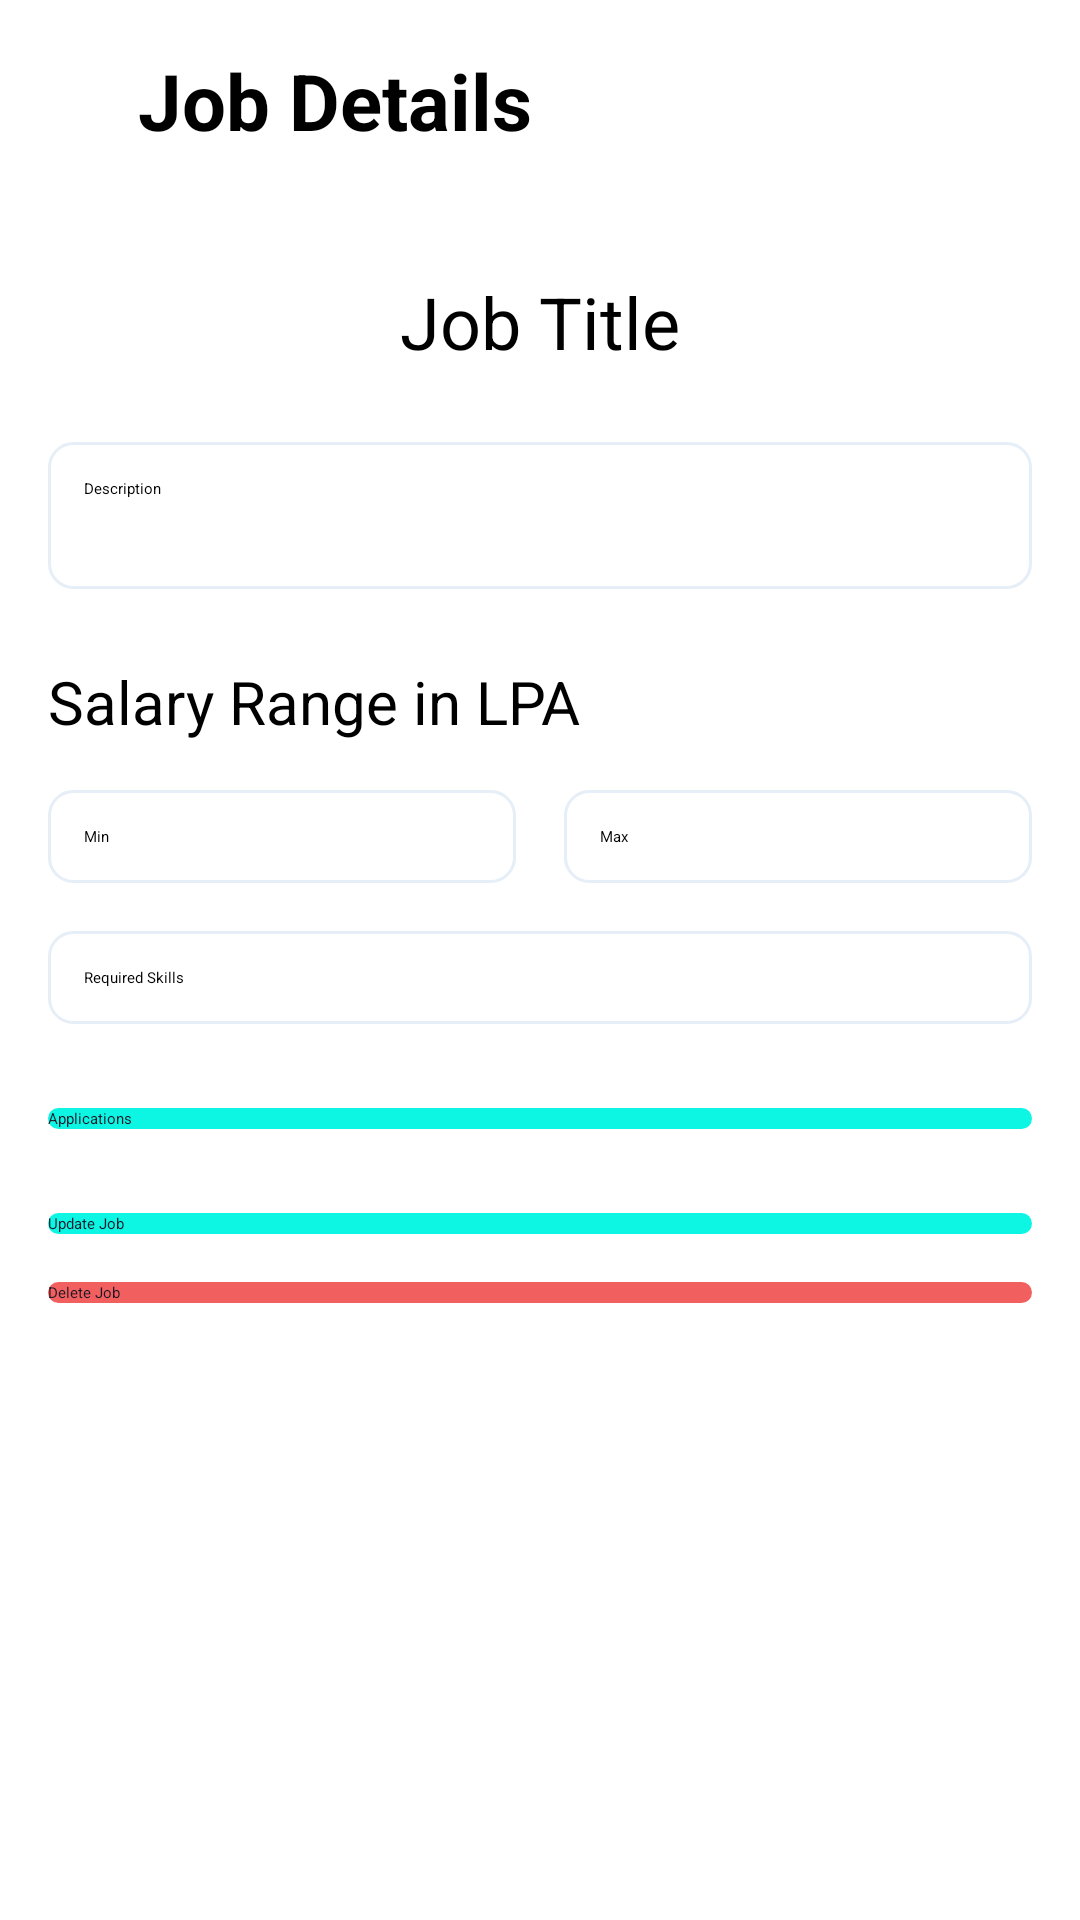

This screen was rendered from an Android layout file. Write that file and the resources it references.
<!-- AndroidManifest.xml: application theme Theme.RecruitMe -->
<!-- res/layout/activity_company_job.xml -->
<?xml version="1.0" encoding="utf-8"?>
<LinearLayout xmlns:android="http://schemas.android.com/apk/res/android"
    xmlns:app="http://schemas.android.com/apk/res-auto"
    xmlns:tools="http://schemas.android.com/tools"
    android:layout_width="match_parent"
    android:layout_height="match_parent"
    android:orientation="vertical"
    android:padding="16dp"
    tools:context=".CompanyJobActivity">
    <LinearLayout
        android:layout_width="match_parent"
        android:layout_height="wrap_content"
        android:gravity="center_vertical"
        android:layout_marginBottom="24dp"
        android:orientation="horizontal">

        <ImageView
            android:layout_width="wrap_content"
            android:layout_height="wrap_content"
            android:paddingHorizontal="10dp"
            android:id="@+id/BackButton"
            app:srcCompat="@drawable/ic_back"
            android:contentDescription="@string/back_button" />
        <TextView
            android:layout_width="0dp"
            android:layout_height="wrap_content"
            android:text="@string/job_details"
            android:paddingHorizontal="10dp"
            android:layout_weight="1"
            android:textStyle="bold"
            android:textSize="26sp"
            />

    </LinearLayout>


    <TextView
        android:layout_width="match_parent"
        android:layout_height="wrap_content"
        android:layout_marginVertical="16dp"
        android:textSize="24sp"
        android:textAlignment="center"
        android:id="@+id/jobTitleField"
        android:hint="@string/job_title"
       />


    <EditText
        android:layout_width="match_parent"
        android:layout_height="wrap_content"
        android:layout_marginVertical="8dp"
        android:padding="12dp"
        android:inputType="textMultiLine"
        android:minLines="4"
        android:gravity="top"
        android:hint="@string/description"
        android:id="@+id/jobDescriptionField"
        android:background="@drawable/edittext_background"
        />

    <TextView
        android:layout_width="match_parent"
        android:layout_height="wrap_content"
        android:layout_marginTop="16dp"
        android:layout_marginBottom="8dp"
        android:text="@string/salary_range_in_lpa"
        android:textSize="20sp"
        />

    <LinearLayout
        android:layout_width="match_parent"
        android:layout_height="wrap_content"
        android:orientation="horizontal"
        android:layout_marginVertical="8dp"
        >
        <EditText
            android:layout_width="0dp"
            android:layout_height="wrap_content"
            android:layout_weight="1"
            android:inputType="numberDecimal"
            android:layout_marginEnd="8dp"
            android:padding="12dp"
            android:id="@+id/minSalary"
            android:hint="@string/min"
            android:background="@drawable/edittext_background"
            />

        <EditText
            android:layout_width="0dp"
            android:layout_height="wrap_content"
            android:layout_weight="1"
            android:inputType="numberDecimal"
            android:layout_marginStart="8dp"
            android:padding="12dp"
            android:id="@+id/maxSalary"
            android:hint="@string/max"
            android:background="@drawable/edittext_background"
            />
    </LinearLayout>



    <EditText
        android:layout_width="match_parent"
        android:layout_height="wrap_content"
        android:layout_marginVertical="8dp"
        android:padding="12dp"
        android:inputType="text"
        android:id="@+id/skillsField"
        android:hint="@string/required_skills"
        android:background="@drawable/edittext_background"
        />


    <Button
        android:layout_width="match_parent"
        android:layout_height="wrap_content"
        android:textColor="@color/background"
        android:layout_marginVertical="20dp"
        android:text="@string/applications"
        android:background="@drawable/button_background"
        android:id="@+id/ApplicationsButton"
        />

    <Button
        android:layout_width="match_parent"
        android:layout_height="wrap_content"
        android:textColor="@color/background"
        android:layout_marginVertical="8dp"
        android:text="@string/update_job"
        android:background="@drawable/button_background"
        android:id="@+id/UpdateJobButton"
        />

    <Button
        android:layout_width="match_parent"
        android:layout_height="wrap_content"
        android:textColor="@color/background"
        android:layout_marginVertical="8dp"
        android:text="@string/delete_job"
        android:background="@drawable/button_error_background"
        android:id="@+id/DeleteJobButton"
        />

    <ProgressBar
        android:layout_width="42dp"
        android:layout_height="42dp"
        android:layout_gravity="center_horizontal"
        android:visibility="gone"
        android:id="@+id/UpdateJobProgress"
        />

</LinearLayout>
<!-- resources referenced by this layout -->
<resources>
  <color name="background">#FF1B1726</color>
  <!-- drawable button_background (drawable) -->
  <?xml version="1.0" encoding="utf-8"?>
  <shape xmlns:android="http://schemas.android.com/apk/res/android"
      android:shape="rectangle">
      <corners android:radius="8dp" />
      <solid android:color="@color/accent" />
  </shape>
  <!-- drawable button_error_background (drawable) -->
  <?xml version="1.0" encoding="utf-8"?>
  <shape xmlns:android="http://schemas.android.com/apk/res/android"
      android:shape="rectangle">
      <corners android:radius="8dp" />
      <solid android:color="@color/error" />
  </shape>
  <!-- drawable edittext_background (drawable) -->
  <?xml version="1.0" encoding="utf-8"?>
  <shape xmlns:android="http://schemas.android.com/apk/res/android"
      android:shape="rectangle">
      <corners android:radius="8dp" />
      <stroke
          android:width="1dp"
          android:color="@color/foreground" />
  </shape>
  <!-- drawable ic_back (drawable) -->
  <vector android:autoMirrored="true" android:height="24dp"
      android:tint="#FFE6EEF7" android:viewportHeight="24"
      android:viewportWidth="24" android:width="24dp" xmlns:android="http://schemas.android.com/apk/res/android">
      <path android:fillColor="@android:color/white" android:pathData="M20,11H7.83l5.59,-5.59L12,4l-8,8 8,8 1.41,-1.41L7.83,13H20v-2z"/>
  </vector>
  <string name="applications">Applications</string>
  <string name="back_button">Back Button</string>
  <string name="delete_job">Delete Job</string>
  <string name="description">Description</string>
  <string name="job_details">Job Details</string>
  <string name="job_title">Job Title</string>
  <string name="max">Max</string>
  <string name="min">Min</string>
  <string name="required_skills">Required Skills</string>
  <string name="salary_range_in_lpa">Salary Range in LPA</string>
  <string name="update_job">Update Job</string>
  <style name="Theme.RecruitMe" parent="Theme.AppCompat.NoActionBar">
  
          <item name="android:windowBackground"> @color/background</item>
          <item name="android:textAppearance"> @style/AppTextStyle</item>
          
          <item name="colorPrimary">@color/accent</item>
          <item name="colorPrimaryVariant">@color/accent</item>
          <item name="colorOnPrimary">@color/background</item>
          
          <item name="colorSecondary">@color/error</item>
          <item name="colorSecondaryVariant">@color/error</item>
          <item name="colorOnSecondary">@color/foreground</item>
          
          <item name="android:statusBarColor">?attr/colorPrimaryVariant</item>
          
      </style>
  <color name="accent">#FF0DF5E3</color>
  <color name="error">#FFF25F5F</color>
  <color name="foreground">#FFE6EEF7</color>
  <style name="AppTextStyle">
          <item name="android:textColor">@color/foreground</item>
          <item name="android:textSize">16sp</item>
      </style>
</resources>
